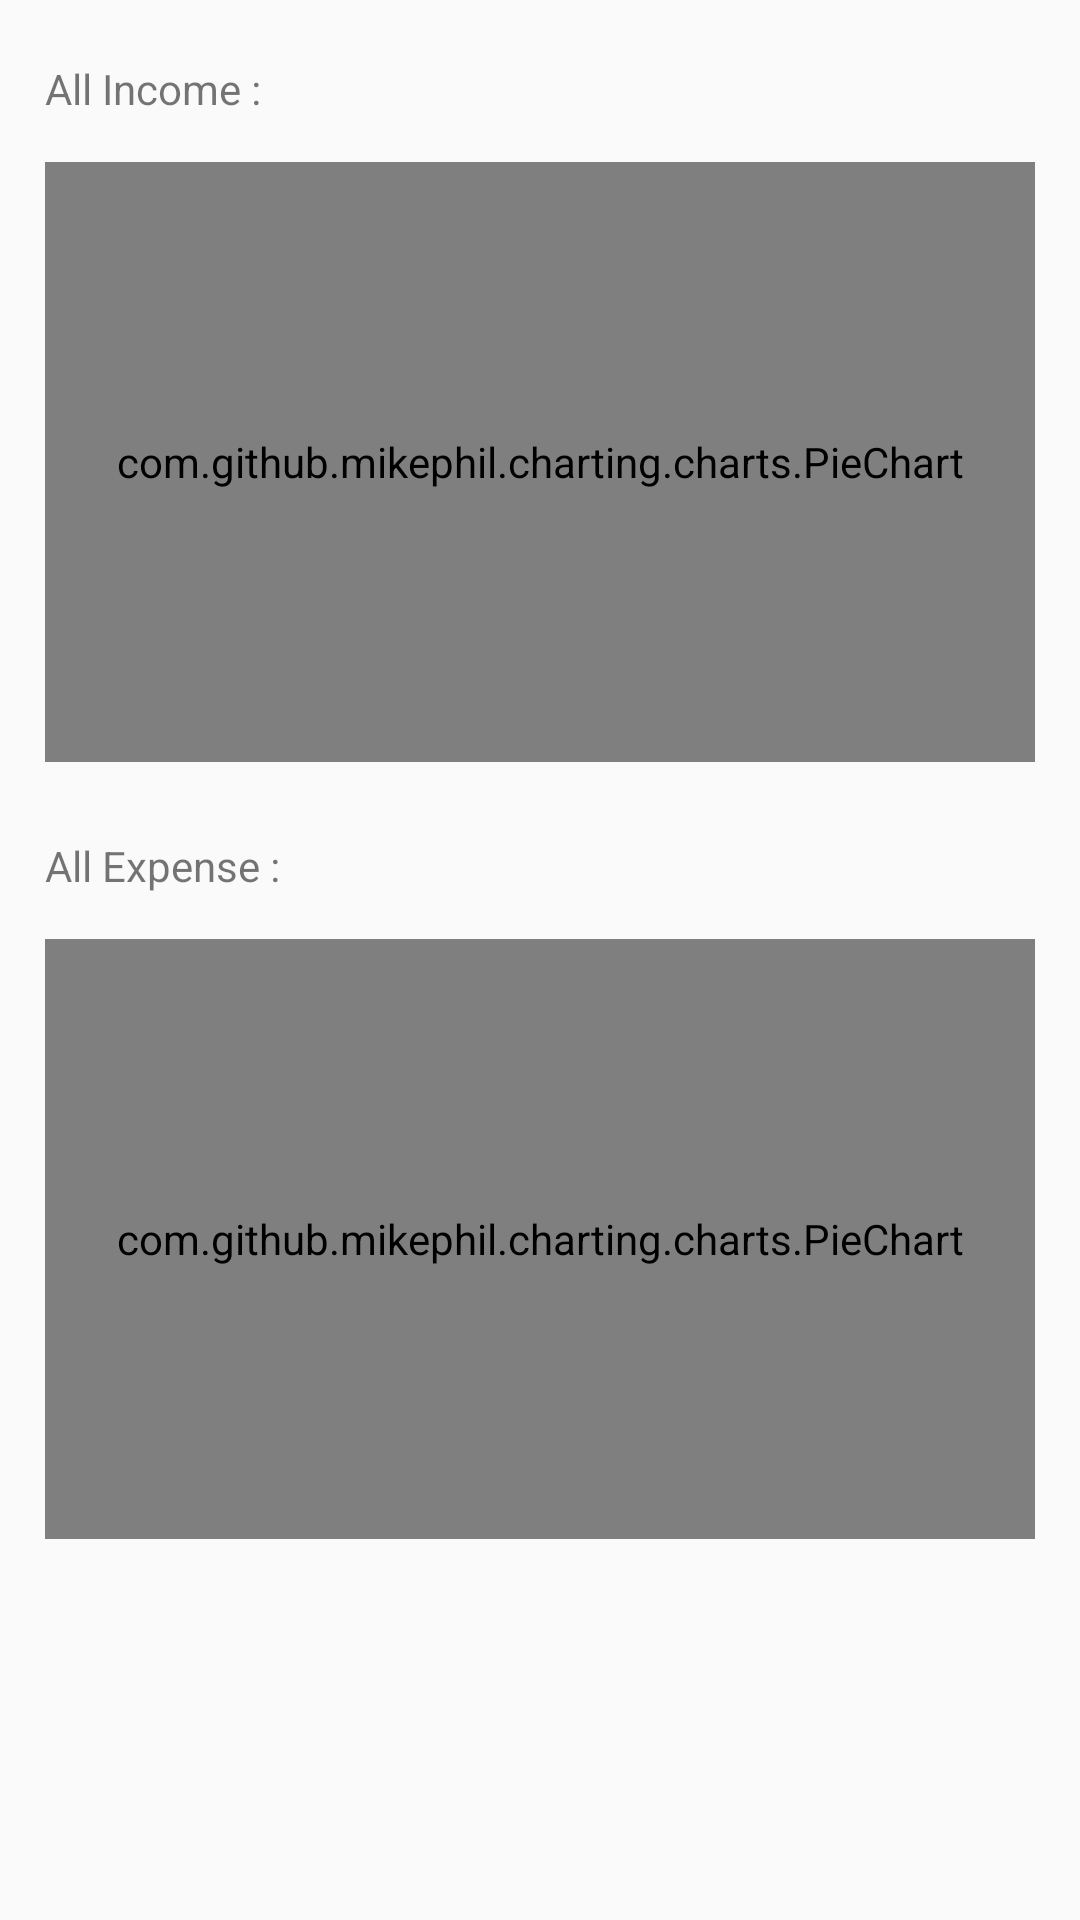

This screen was rendered from an Android layout file. Write that file and the resources it references.
<!-- AndroidManifest.xml: application theme AppTheme -->
<!-- res/layout/fragment_chart.xml -->
<?xml version="1.0" encoding="utf-8"?>
<androidx.constraintlayout.widget.ConstraintLayout xmlns:android="http://schemas.android.com/apk/res/android"
    xmlns:app="http://schemas.android.com/apk/res-auto"
    xmlns:tools="http://schemas.android.com/tools"
    android:layout_width="match_parent"
    android:layout_height="match_parent"
    tools:context=".ui.account.AccountFragment">

    <LinearLayout
        android:id="@+id/ll_filter"
        android:layout_width="match_parent"
        android:layout_height="0dp"
        android:gravity="center_vertical"
        android:orientation="horizontal"
        android:paddingLeft="15dp"
        android:paddingRight="15dp"
        app:layout_constraintTop_toTopOf="parent">


    </LinearLayout>


    <LinearLayout
        app:layout_constraintTop_toBottomOf="@id/ll_filter"
        android:layout_marginTop="10dp"
        android:layout_width="match_parent"
        android:orientation="vertical"
        android:layout_height="wrap_content">
        <ScrollView
            android:layout_width="match_parent"
            android:layout_height="match_parent">
            <LinearLayout
                android:layout_width="match_parent"
                android:orientation="vertical"
                android:paddingBottom="25dp"
                android:layout_height="match_parent">
                <TextView
                    android:id="@+id/tv_income_title"
                    android:layout_width="wrap_content"
                    android:layout_height="wrap_content"
                    android:layout_marginLeft="15dp"
                    android:layout_marginTop="10dp"
                    android:text="All Income : " />


                <com.github.mikephil.charting.charts.PieChart
                    android:id="@+id/income_chart"
                    android:layout_width="match_parent"
                    android:layout_height="200dp"
                    android:layout_margin="15dp" />


                <TextView
                    android:id="@+id/tv_expend"
                    android:layout_width="wrap_content"
                    android:layout_height="wrap_content"
                    android:layout_marginLeft="15dp"
                    android:layout_marginTop="10dp"
                    android:text="All Expense : " />


                <com.github.mikephil.charting.charts.PieChart
                    android:id="@+id/expend_chart"
                    android:layout_width="match_parent"
                    android:layout_height="200dp"
                    android:layout_margin="15dp" />
            </LinearLayout>
        </ScrollView>
    </LinearLayout>

</androidx.constraintlayout.widget.ConstraintLayout>
<!-- resources referenced by this layout -->
<resources>
  <style name="AppTheme" parent="Theme.AppCompat.Light.NoActionBar">
          
          <item name="colorPrimary">@color/colorPrimary</item>
          <item name="colorPrimaryDark">@color/colorPrimaryDark</item>
          <item name="colorAccent">@color/colorAccent</item>
      </style>
  <color name="colorPrimary">#6200EE</color>
  <color name="colorPrimaryDark">#3700B3</color>
  <color name="colorAccent">#03DAC5</color>
</resources>
